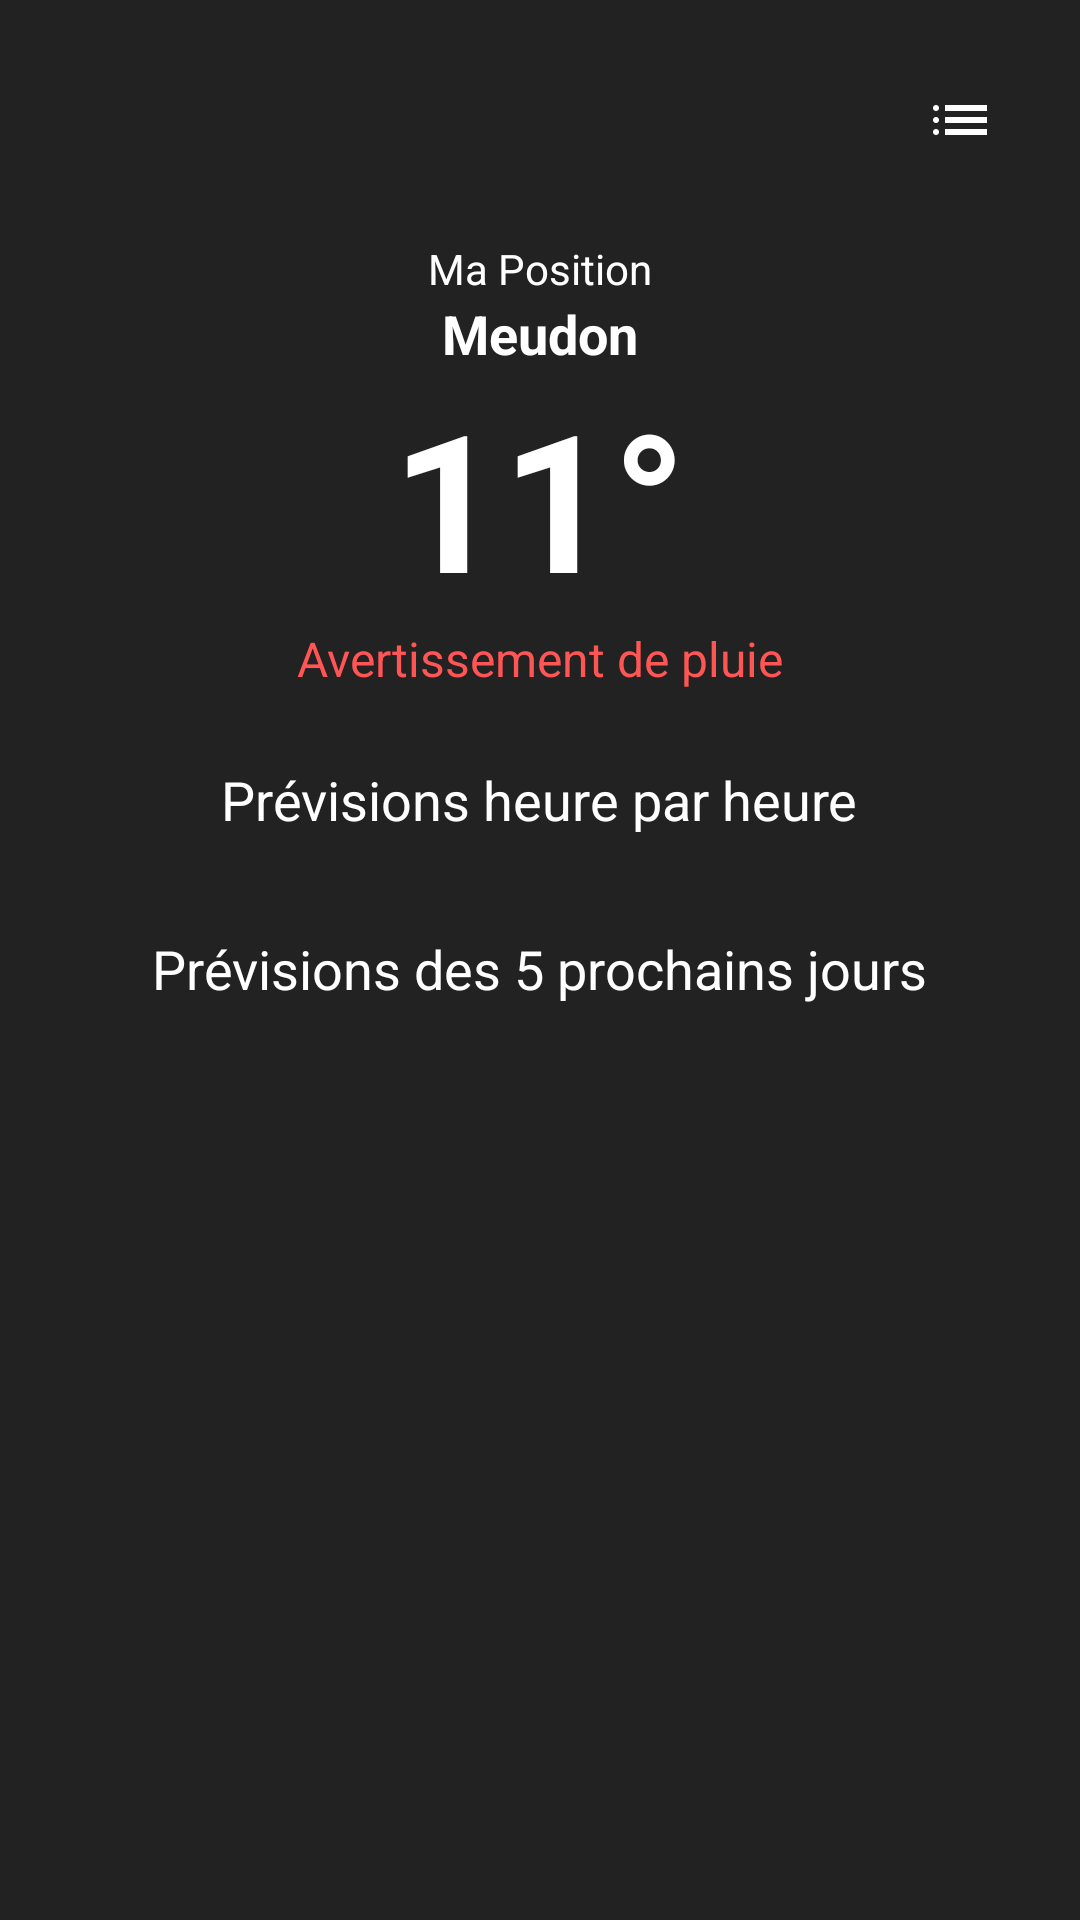

This screen was rendered from an Android layout file. Write that file and the resources it references.
<!-- AndroidManifest.xml: application theme Theme.TDMeteo -->
<!-- res/layout/activity_accueil.xml -->
<?xml version="1.0" encoding="utf-8"?>
<RelativeLayout xmlns:android="http://schemas.android.com/apk/res/android"
    xmlns:tools="http://schemas.android.com/tools"
    xmlns:app="http://schemas.android.com/apk/res-auto"
    android:id="@+id/root_layout"
    android:layout_width="match_parent"
    android:layout_height="match_parent">

    <LinearLayout
        android:layout_width="match_parent"
        android:layout_height="match_parent"
        android:orientation="vertical"
        android:background="#222222"
        android:padding="16dp"
        tools:context=".AccueilActivity">

        
        <RelativeLayout
            android:layout_width="match_parent"
            android:layout_height="wrap_content"
            android:layout_marginBottom="16dp">

            <ImageButton
                android:id="@+id/btn_list"
                android:layout_width="48dp"
                android:layout_height="48dp"
                android:layout_alignParentEnd="true"
                android:background="?attr/selectableItemBackgroundBorderless"
                android:src="@drawable/ic_list"
                android:contentDescription="Liste des villes" />
        </RelativeLayout>

        
        <TextView
            android:id="@+id/location"
            android:layout_width="wrap_content"
            android:layout_height="wrap_content"
            android:text="Ma Position"
            android:textColor="#FFFFFF"
            android:textSize="14sp"
            android:layout_gravity="center_horizontal"/>

        
        <TextView
            android:id="@+id/tv_location"
            android:layout_width="wrap_content"
            android:layout_height="wrap_content"
            android:text="Meudon"
            android:textColor="@android:color/white"
            android:textSize="18sp"
            android:textStyle="bold"
            android:layout_gravity="center_horizontal"/>

        
        <TextView
            android:id="@+id/tv_temperature"
            android:layout_width="wrap_content"
            android:layout_height="wrap_content"
            android:text="11°"
            android:textColor="@android:color/white"
            android:textSize="64sp"
            android:textStyle="bold"
            android:layout_gravity="center_horizontal"/>

        
        <TextView
            android:id="@+id/tv_weatherDescription"
            android:layout_width="wrap_content"
            android:layout_height="wrap_content"
            android:text="Avertissement de pluie"
            android:textColor="#FF5555"
            android:textSize="16sp"
            android:layout_gravity="center_horizontal"/>

        
        <TextView
            android:id="@+id/tv_hourly_forecast"
            android:layout_width="wrap_content"
            android:layout_height="wrap_content"
            android:text="Prévisions heure par heure"
            android:textColor="#FFFFFF"
            android:textSize="18sp"
            android:layout_marginTop="24dp"
            android:layout_gravity="center_horizontal"/>

        
        <androidx.recyclerview.widget.RecyclerView
            android:id="@+id/recyclerViewHourlyForecast"
            android:layout_width="match_parent"
            android:layout_height="wrap_content"
            android:layout_marginTop="8dp"
            app:layoutManager="androidx.recyclerview.widget.LinearLayoutManager"
            android:orientation="horizontal"/>

        
        <TextView
            android:id="@+id/tv_daily_forecast"
            android:layout_width="wrap_content"
            android:layout_height="wrap_content"
            android:text="Prévisions des 5 prochains jours"
            android:textColor="#FFFFFF"
            android:textSize="18sp"
            android:layout_marginTop="24dp"
            android:layout_gravity="center_horizontal"/>

        
        <androidx.recyclerview.widget.RecyclerView
            android:id="@+id/recyclerViewDailyForecast"
            android:layout_width="match_parent"
            android:layout_height="wrap_content"
            android:layout_gravity="center_horizontal"
            android:layout_marginTop="8dp"
            android:orientation="horizontal"
            app:layoutManager="androidx.recyclerview.widget.LinearLayoutManager" />

    </LinearLayout>
</RelativeLayout>
<!-- resources referenced by this layout -->
<resources>
  <!-- drawable ic_list (drawable) -->
  <vector xmlns:android="http://schemas.android.com/apk/res/android"
      android:width="24dp"
      android:height="24dp"
      android:viewportWidth="960"
      android:viewportHeight="960"
      android:tint="#FFFFFF"
      android:autoMirrored="true">
    <path
        android:fillColor="@android:color/white"
        android:pathData="M280,360L280,280L840,280L840,360L280,360ZM280,520L280,440L840,440L840,520L280,520ZM280,680L280,600L840,600L840,680L280,680ZM160,360Q143,360 131.5,348.5Q120,337 120,320Q120,303 131.5,291.5Q143,280 160,280Q177,280 188.5,291.5Q200,303 200,320Q200,337 188.5,348.5Q177,360 160,360ZM160,520Q143,520 131.5,508.5Q120,497 120,480Q120,463 131.5,451.5Q143,440 160,440Q177,440 188.5,451.5Q200,463 200,480Q200,497 188.5,508.5Q177,520 160,520ZM160,680Q143,680 131.5,668.5Q120,657 120,640Q120,623 131.5,611.5Q143,600 160,600Q177,600 188.5,611.5Q200,623 200,640Q200,657 188.5,668.5Q177,680 160,680Z"/>
  </vector>
  <style name="Theme.TDMeteo" parent="Base.Theme.TDMeteo" />
  <style name="Base.Theme.TDMeteo" parent="Theme.Material3.DayNight.NoActionBar">
          <item name="colorPrimary">@color/background</item>
          <item name="colorOnPrimary">@color/list</item>
          <item name="colorAccent">@color/yellow</item>
          <item name="buttonStyle">@style/FloatingActionButtonStyle</item>
          
          
      </style>
  <color name="background">#2D2D2D</color>
  <color name="list">#4D4D4D</color>
  <color name="yellow">#E7D984</color>
  <style name="FloatingActionButtonStyle" parent="Widget.MaterialComponents.FloatingActionButton">
          <item name="android:backgroundTint">@color/yellow</item>
          <item name="android:tint">@color/black</item>
      </style>
  <color name="black">#FF000000</color>
</resources>
